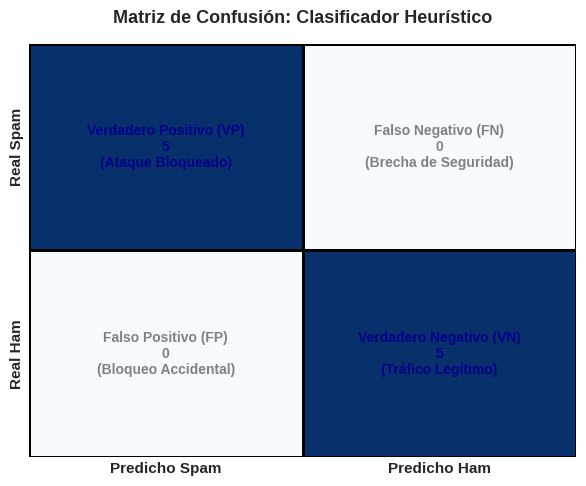
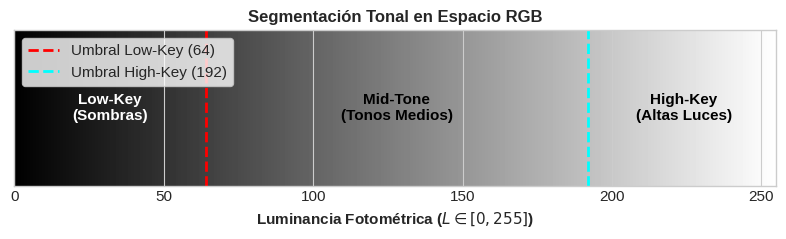

These figures' Python source, in order:
"""
Script de Generación Gráfica: Sesión 0.1
Genera y exporta en formato PNG las visualizaciones conceptuales para las diapositivas Beamer.
"""

import matplotlib.pyplot as plt
import seaborn as sns
import numpy as np

# Configuración de estilo académico
plt.style.use('seaborn-v0_8-whitegrid' if 'seaborn-v0_8-whitegrid' in plt.style.available else 'default')
plt.rcParams['font.family'] = 'sans-serif'
plt.rcParams['font.size'] = 11

def graficar_matriz_confusion():
    """Genera la visualización de la Matriz de Confusión Heurística."""
    matriz = np.array([[5, 0], [0, 5]])
    fig, ax = plt.subplots(figsize=(6, 5), dpi=300)
    
    sns.heatmap(matriz, annot=False, cmap='Blues', cbar=False,
                linewidths=2, linecolor='black', ax=ax)
    
    etiquetas = [
        ['Verdadero Positivo (VP)\n5\n(Ataque Bloqueado)', 'Falso Negativo (FN)\n0\n(Brecha de Seguridad)'],
        ['Falso Positivo (FP)\n0\n(Bloqueo Accidental)', 'Verdadero Negativo (VN)\n5\n(Tráfico Legítimo)']
    ]
    
    for i in range(2):
        for j in range(2):
            ax.text(j + 0.5, i + 0.5, etiquetas[i][j],
                    ha='center', va='center', color='darkblue' if matriz[i, j] > 0 else 'gray',
                    fontweight='bold', fontsize=10)
            
    ax.set_xticklabels(['Predicho Spam', 'Predicho Ham'], fontsize=11, fontweight='bold')
    ax.set_yticklabels(['Real Spam', 'Real Ham'], fontsize=11, fontweight='bold', va='center')
    ax.set_title('Matriz de Confusión: Clasificador Heurístico', fontsize=13, fontweight='bold', pad=15)
    
    plt.tight_layout()
    plt.savefig('matriz_confusion_01.png', dpi=300)
    plt.close()
    print("Gráfica exportada: matriz_confusion_01.png")

def graficar_escala_luminancia():
    """Genera el gradiente de segmentación tonal fotométrica."""
    fig, ax = plt.subplots(figsize=(8, 2.5), dpi=300)
    
    gradiente = np.linspace(0, 255, 256).reshape(1, -1)
    ax.imshow(gradiente, aspect='auto', cmap='gray', extent=[0, 255, 0, 1])
    
    ax.axvline(64, color='red', linestyle='--', linewidth=2, label='Umbral Low-Key (64)')
    ax.axvline(192, color='cyan', linestyle='--', linewidth=2, label='Umbral High-Key (192)')
    
    ax.text(32, 0.5, 'Low-Key\n(Sombras)', color='white', ha='center', va='center', fontweight='bold')
    ax.text(128, 0.5, 'Mid-Tone\n(Tonos Medios)', color='black', ha='center', va='center', fontweight='bold')
    ax.text(224, 0.5, 'High-Key\n(Altas Luces)', color='black', ha='center', va='center', fontweight='bold')
    
    ax.set_yticks([])
    ax.set_xlabel('Luminancia Fotométrica ($L \\in [0, 255]$)', fontsize=11, fontweight='bold')
    ax.set_title('Segmentación Tonal en Espacio RGB', fontsize=12, fontweight='bold')
    ax.legend(loc='upper left', frameon=True)
    
    plt.tight_layout()
    plt.savefig('escala_luminancia_01.png', dpi=300)
    plt.close()
    print("Gráfica exportada: escala_luminancia_01.png")

if __name__ == '__main__':
    graficar_matriz_confusion()
    graficar_escala_luminancia()
